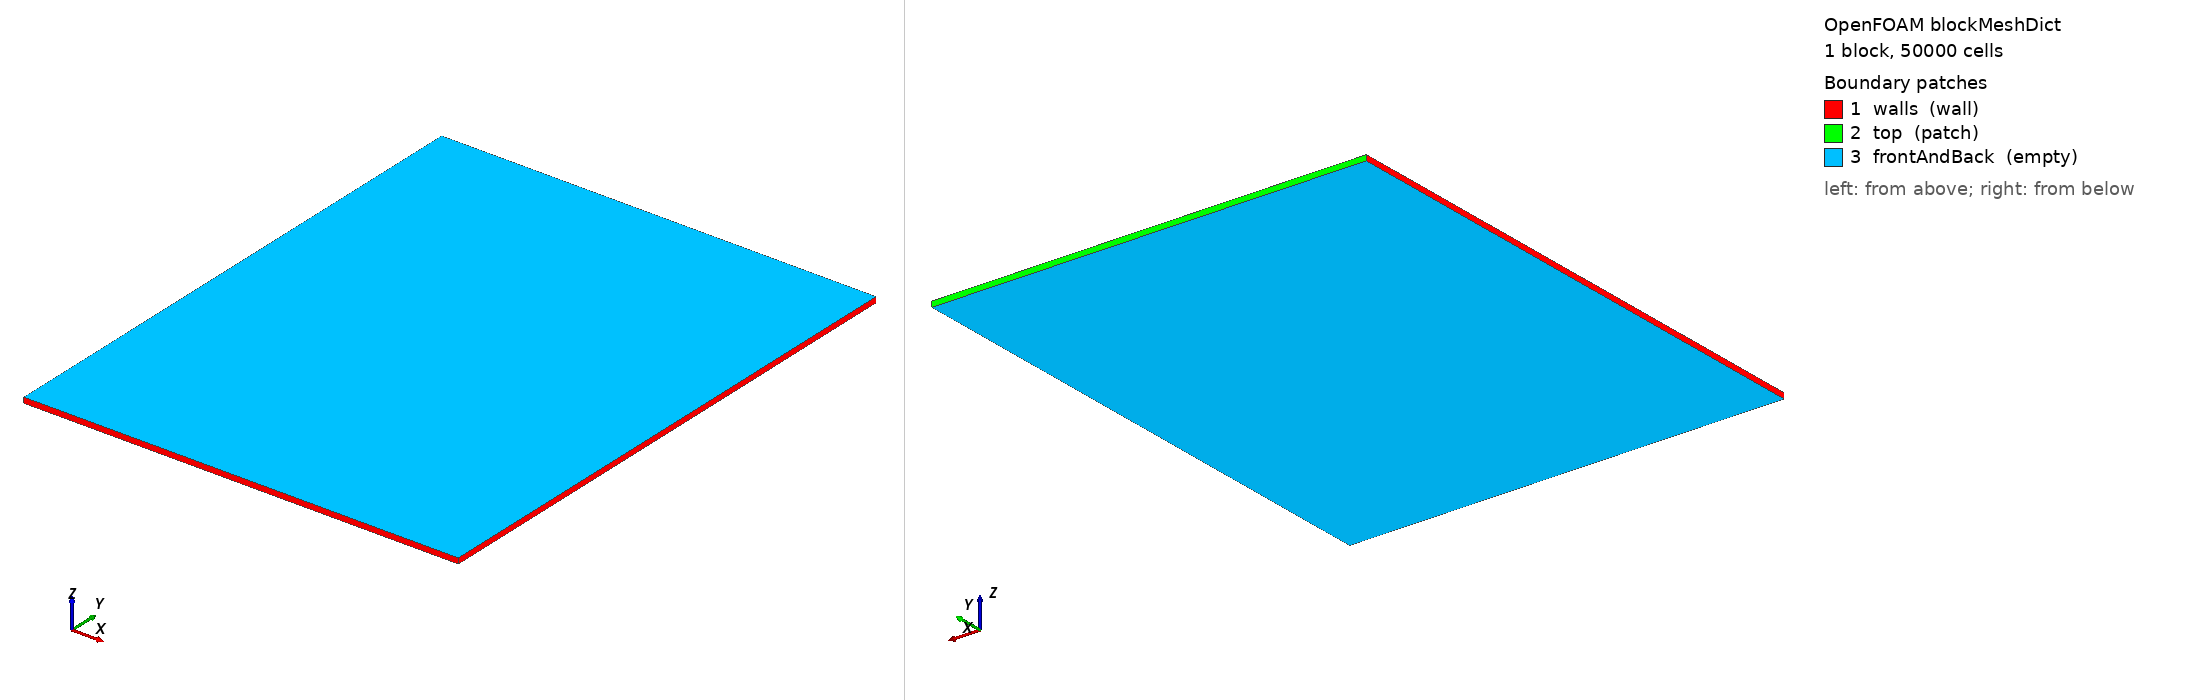

OpenFOAM case: the mesh blockMesh builds from blockMeshDict, 1 block(s), 50000 cells. Boundary patches (legend numbers): 1 walls (wall), 2 top (patch), 3 frontAndBack (empty). Left view from above one corner, right view from below the opposite corner. Boundary conditions: 2 field file(s) under 0/; 0 of 3 drawn patches have an entry in a shipped field file.

=== system/blockMeshDict ===
FoamFile { version 2.0; format ascii; class dictionary; object blockMeshDict; }
scale 0.07; // domain shrunk uniformly by 0.07 so bubble/oil/particle stay proportionally sized
// x-extent widened from 0.030 to 0.080 (pre-scale) -> actual Lx grows from 2.1mm to 5.6mm,
// i.e. 8x the 0.7mm bubble diameter (a common rule of thumb for keeping side-wall
// confinement effects small). The original 2.1mm-wide domain (only 3x the bubble
// diameter) let the bubble drift sideways into a wall within ~30ms of the run and
// stall there for most of the simulation instead of rising freely. Cell count in x is
// scaled up proportionally (150->400) to keep the same 14um cell size (dx=dy still).
// DIAGNOSTIC TEST -- intermediate resolution: cell counts halved from the
// fine mesh (400->200, 500->250), giving dx=dy=28um instead of 14um. This
// sits exactly between the fine mesh (14um, frozen bubble in every test so
// far) and the coarse diagnostic variant (56um, bubble rises cleanly to
// ~90% of domain height by t=0.6 using this same current solver). Same
// domain size, same setFieldsDict, same everything else -- purely testing
// where along the resolution spectrum the behavior switches from "rises"
// to "frozen".
vertices
(
    (0.000  0.000  0.000)
    (0.080  0.000  0.000)
    (0.080  0.100  0.000)
    (0.000  0.100  0.000)
    (0.000  0.000  0.001)
    (0.080  0.000  0.001)
    (0.080  0.100  0.001)
    (0.000  0.100  0.001)
);
blocks ( hex (0 1 2 3 4 5 6 7) (200 250 1) simpleGrading (1 1 1) );
edges ();
boundary
(
    walls       { type wall;  faces ( (0 1 5 4) (0 3 7 4) (1 2 6 5) ); }
    top         { type patch; faces ( (3 2 6 7) ); }
    frontAndBack{ type empty; faces ( (0 1 2 3) (4 5 6 7) ); }
);


Also in the case, not shown: 0/alpha.oil (101255 bytes, source omitted); 0/alpha.water (101257 bytes, source omitted); constant/polyMesh/owner (numeric list).
